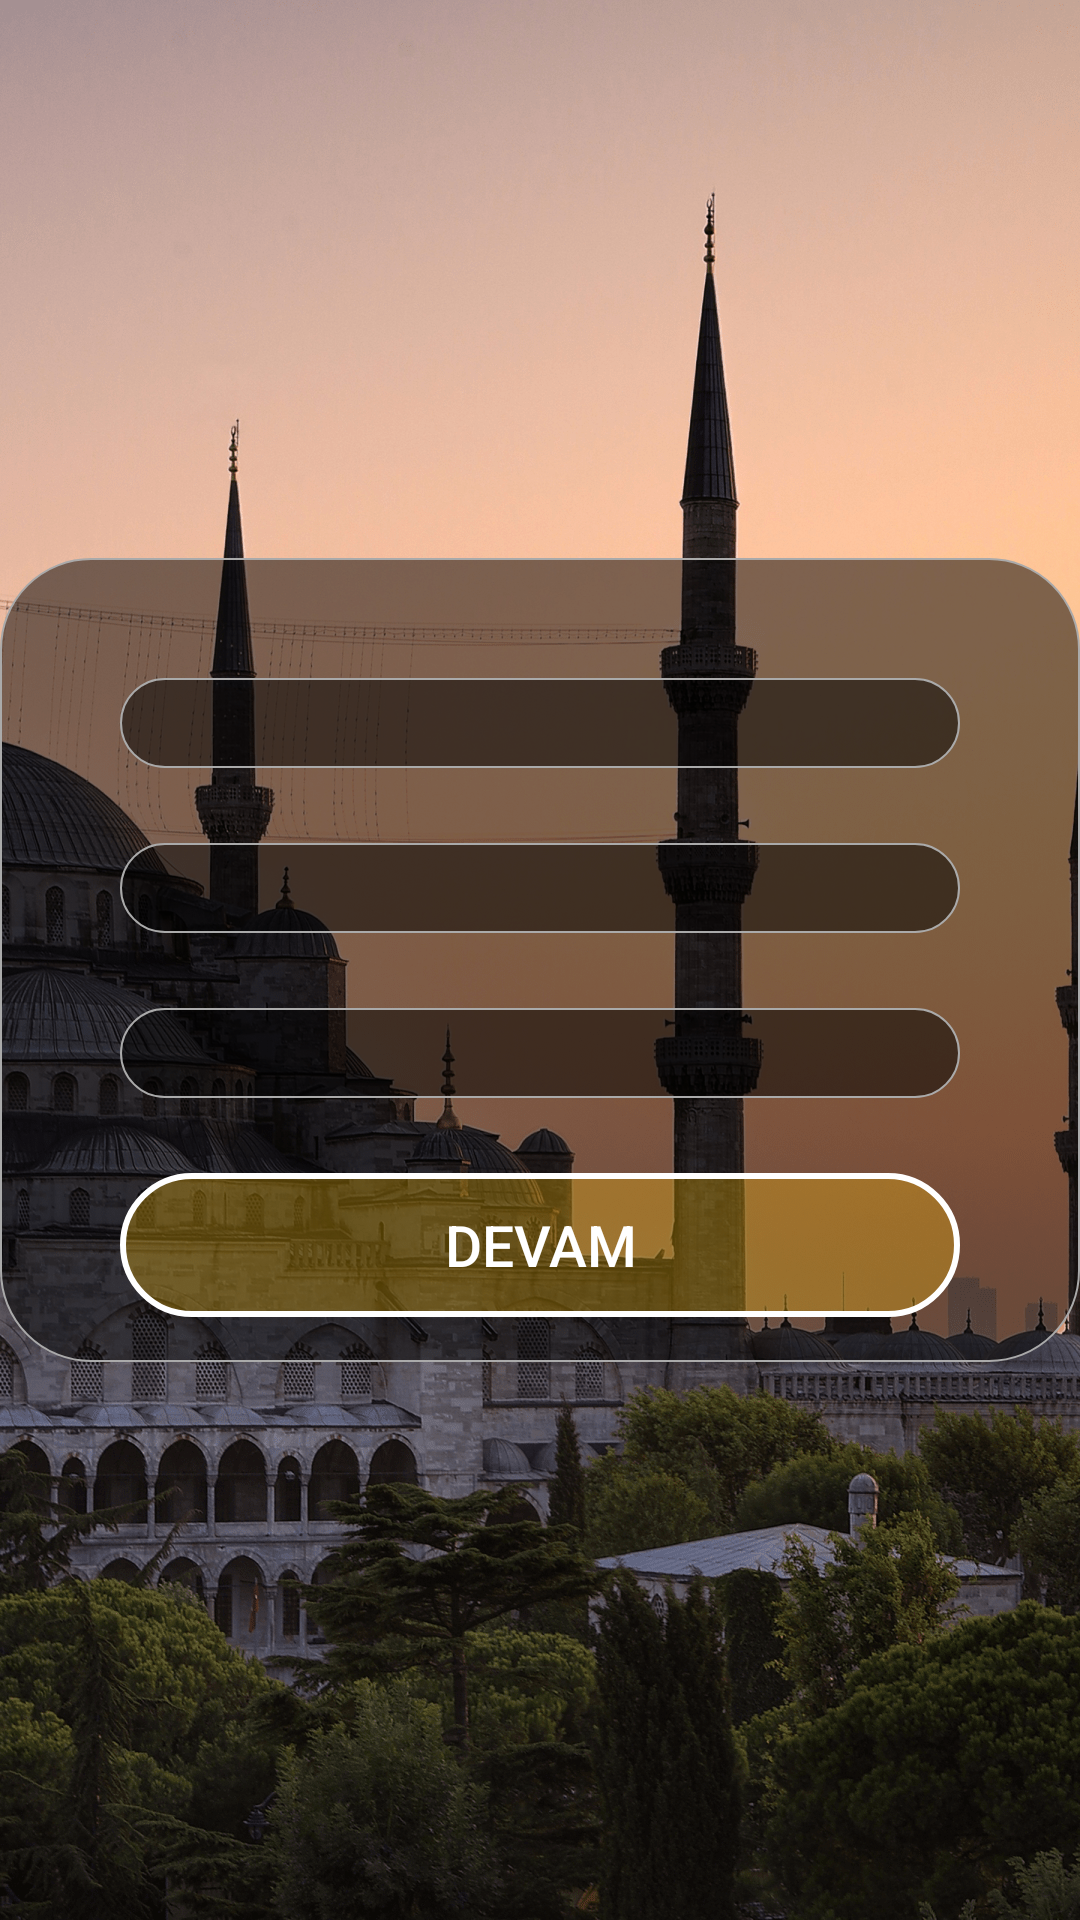

Layout XML and referenced resources for this Android screen:
<!-- AndroidManifest.xml: application theme AppTheme -->
<!-- res/layout/activity_kurulum.xml -->
<?xml version="1.0" encoding="utf-8"?>
<RelativeLayout  xmlns:android="http://schemas.android.com/apk/res/android"
    xmlns:app="http://schemas.android.com/apk/res-auto"
    xmlns:tools="http://schemas.android.com/tools"
    android:layout_width="match_parent"
    android:layout_height="match_parent"
    android:layout_gravity="center"
    android:gravity="center"
    android:orientation="vertical"
    android:background="@mipmap/background_min"
    tools:context=".kurulum">

    <RelativeLayout
        android:layout_width="match_parent"
        android:background="@drawable/shape_background"
        android:layout_height="wrap_content">

        <Spinner
            android:id="@+id/spinner_ulke"
            android:layout_width="match_parent"
            android:layout_height="wrap_content"
            android:layout_marginLeft="25dp"
            android:background="@drawable/shape_background"
            android:layout_marginTop="25dp"
            android:layout_marginRight="25dp"/>

        <Spinner
            android:id="@+id/spinner_sehir"
            android:layout_width="match_parent"
            android:layout_height="wrap_content"
            android:layout_marginLeft="25dp"
            android:background="@drawable/shape_background"
            android:layout_marginTop="25dp"
            android:layout_below="@+id/spinner_ulke"
            android:layout_marginRight="25dp"/>

        <Spinner
            android:id="@+id/spinner_ilce"
            android:layout_width="match_parent"
            android:layout_height="wrap_content"
            android:layout_marginLeft="25dp"
            android:layout_below="@id/spinner_sehir"
            android:background="@drawable/shape_background"
            android:layout_marginTop="25dp"
            android:layout_marginRight="25dp"/>

        <Button
            android:id="@+id/kurulum_button"
            android:layout_below="@+id/spinner_ilce"
            android:layout_width="match_parent"
            android:layout_height="wrap_content"
            android:layout_marginLeft="25dp"
            android:textColor="#fff"
            android:enabled="false"
            android:layout_marginTop="25dp"
            android:background="@drawable/button_selector"
            android:layout_marginRight="25dp"
            android:text="DEVAM"
            android:textSize="19dp" />

    </RelativeLayout>

</RelativeLayout>
<!-- resources referenced by this layout -->
<resources>
  <!-- drawable button_selector (drawable-v24) -->
  <?xml version="1.0" encoding="utf-8"?>
  <selector xmlns:android="http://schemas.android.com/apk/res/android" >
  
      <item android:state_focused="true" android:state_pressed="true"
          android:drawable="@drawable/button_pressed" />
      <item android:state_focused="false" android:state_pressed="true"
          android:drawable="@drawable/button_pressed" />
      <item android:drawable="@drawable/button_initial" /> </selector>
  <!-- drawable shape_background (drawable) -->
  <shape xmlns:android="http://schemas.android.com/apk/res/android"
      android:shape="rectangle" >
  
  
      <corners
          android:bottomLeftRadius="30dp"
          android:bottomRightRadius="30dp"
          android:topLeftRadius="30dp"
          android:topRightRadius="30dp" />
  
      <padding android:left="15dp"
          android:top="15dp"
          android:right="15dp"
          android:bottom="15dp" />
  
      <stroke
          android:width="0.5dp"
          android:color="@android:color/darker_gray" />
  
      <solid android:color="#80000000" />
  
  </shape>
  <!-- mipmap background_min: png bitmap (mipmap-xhdpi, 948621 bytes) -->
  <style name="AppTheme" parent="Theme.AppCompat.Light.DarkActionBar">
          
          <item name="colorPrimary">@color/colorPrimary</item>
          <item name="colorPrimaryDark">@color/colorPrimaryDark</item>
          <item name="colorAccent">@color/colorAccent</item>
      </style>
  <!-- drawable button_pressed (drawable) -->
  <?xml version="1.0" encoding="utf-8"?>
  <shape xmlns:android="http://schemas.android.com/apk/res/android"
      android:shape="rectangle">
  
      <solid android:color="#99FFC107"/>
      <stroke android:width="1dp" android:color="#ffffff"/>
      <corners android:radius="40dp"/> </shape>
  <!-- drawable button_initial (drawable-v24) -->
  <?xml version="1.0" encoding="utf-8"?>
  <shape xmlns:android="http://schemas.android.com/apk/res/android"
      android:shape="rectangle">
  
      <solid android:color="#4DFFC107"/>
      <stroke android:width="2dp" android:color="#ffffff"/>
      <corners android:radius="40dp"/> </shape>
  <color name="colorPrimary">#385376</color>
  <color name="colorPrimaryDark">#003700B3</color>
  <color name="colorAccent">#3303DAC5</color>
</resources>
